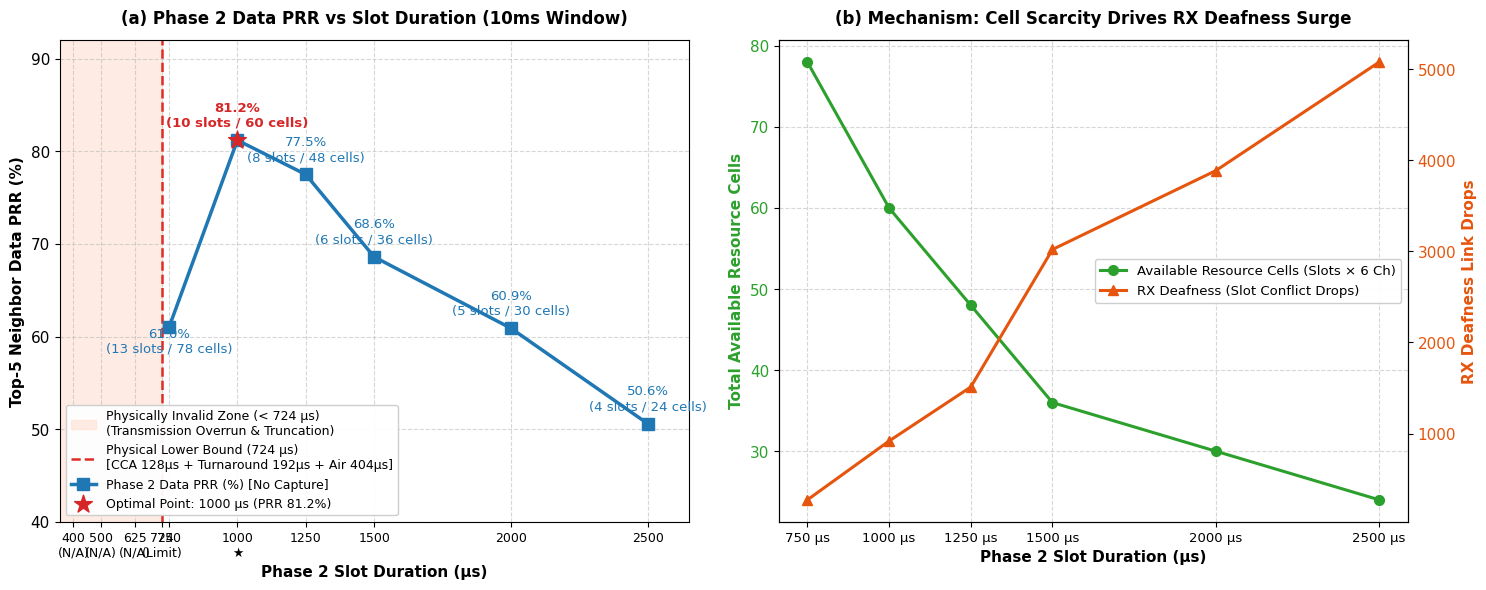

Source code (Python): (Note: this script raises an exception after producing the figure.)
import matplotlib
matplotlib.use('Agg')
import matplotlib.pyplot as plt
import numpy as np

# Set font and style
plt.rcParams['font.family'] = 'DejaVu Sans'
plt.rcParams['font.size'] = 11

fig, (ax1, ax2) = plt.subplots(1, 2, figsize=(15, 6), dpi=300)

# Data for operational points
slots = [750, 1000, 1250, 1500, 2000, 2500]
num_slots = [13, 10, 8, 6, 5, 4]
total_cells = [78, 60, 48, 36, 30, 24]
prr = [61.0, 81.2, 77.5, 68.6, 60.9, 50.6]
rx_deafness = [272, 918, 1511, 3021, 3887, 5079]
collisions = [123, 192, 284, 409, 379, 425]

# -------------------------------------------------------------
# Panel 1: PRR vs Slot Duration with Physical Boundary Shading
# -------------------------------------------------------------
ax1.axvspan(350, 724, color='#fee0d2', alpha=0.6, label='Physically Invalid Zone (< 724 µs)\n(Transmission Overrun & Truncation)')
ax1.axvline(724, color='#de2d26', linestyle='--', linewidth=1.8, label='Physical Lower Bound (724 µs)\n[CCA 128µs + Turnaround 192µs + Air 404µs]')

ax1.plot(slots, prr, marker='s', markersize=8, linewidth=2.5, color='#1f77b4', label='Phase 2 Data PRR (%) [No Capture]')

# Mark optimal point
ax1.scatter([1000], [81.2], color='#d62728', s=180, zorder=6, marker='*', label='Optimal Point: 1000 µs (PRR 81.2%)')

# Annotate points
for s, p, ns, tc in zip(slots, prr, num_slots, total_cells):
    color = '#d62728' if s == 1000 else '#1f77b4'
    weight = 'bold' if s == 1000 else 'normal'
    offset_y = 10 if s != 750 else -18
    ax1.annotate(f"{p:.1f}%\n({ns} slots / {tc} cells)", 
                 (s, p), textcoords="offset points", xytext=(0, offset_y),
                 ha='center', fontsize=9.5, fontweight=weight, color=color)

ax1.set_title('(a) Phase 2 Data PRR vs Slot Duration (10ms Window)', fontsize=12, fontweight='bold', pad=12)
ax1.set_xlabel('Phase 2 Slot Duration (µs)', fontsize=11, fontweight='bold')
ax1.set_ylabel('Top-5 Neighbor Data PRR (%)', fontsize=11, fontweight='bold')
ax1.set_xlim(350, 2650)
ax1.set_ylim(40, 92)
ax1.set_xticks([400, 500, 625, 724, 750, 1000, 1250, 1500, 2000, 2500])
ax1.set_xticklabels(['400\n(N/A)', '500\n(N/A)', '625\n(N/A)', '724\n(Limit)', '750', '1000\n★', '1250', '1500', '2000', '2500'], fontsize=9)
ax1.grid(True, linestyle='--', alpha=0.5)
ax1.legend(loc='lower left', fontsize=9, framealpha=0.95)

# -------------------------------------------------------------
# Panel 2: The Tradeoff: Available Cells vs RX Deafness Surge
# -------------------------------------------------------------
ax2_twin = ax2.twinx()

line1 = ax2.plot(slots, total_cells, marker='o', markersize=7, linewidth=2.2, color='#2ca02c', label='Available Resource Cells (Slots × 6 Ch)')
line2 = ax2_twin.plot(slots, rx_deafness, marker='^', markersize=7, linewidth=2.2, color='#e6550d', label='RX Deafness (Slot Conflict Drops)')

ax2.set_title('(b) Mechanism: Cell Scarcity Drives RX Deafness Surge', fontsize=12, fontweight='bold', pad=12)
ax2.set_xlabel('Phase 2 Slot Duration (µs)', fontsize=11, fontweight='bold')
ax2.set_ylabel('Total Available Resource Cells', fontsize=11, fontweight='bold', color='#2ca02c')
ax2_twin.set_ylabel('RX Deafness Link Drops', fontsize=11, fontweight='bold', color='#e6550d')

ax2.tick_params(axis='y', labelcolor='#2ca02c')
ax2_twin.tick_params(axis='y', labelcolor='#e6550d')
ax2.set_xticks(slots)
ax2.set_xticklabels([f"{s} µs" for s in slots], fontsize=9.5)
ax2.grid(True, linestyle='--', alpha=0.5)

# Combine legends
lines = line1 + line2
labels = [l.get_label() for l in lines]
ax2.legend(lines, labels, loc='center right', fontsize=9.5, framealpha=0.95)

plt.tight_layout()
plt.savefig('/Users/hbxuan/Downloads/ns-3-dev-master-src/p2_10ms_slot_optimization_curve.png')
plt.savefig('/Users/hbxuan/.gemini/antigravity/brain/580f4ce3-fbf9-4506-9bc7-86b7ef48b448/p2_10ms_slot_optimization_curve.png')
print("✅ Saved optimized dual-panel chart!")
